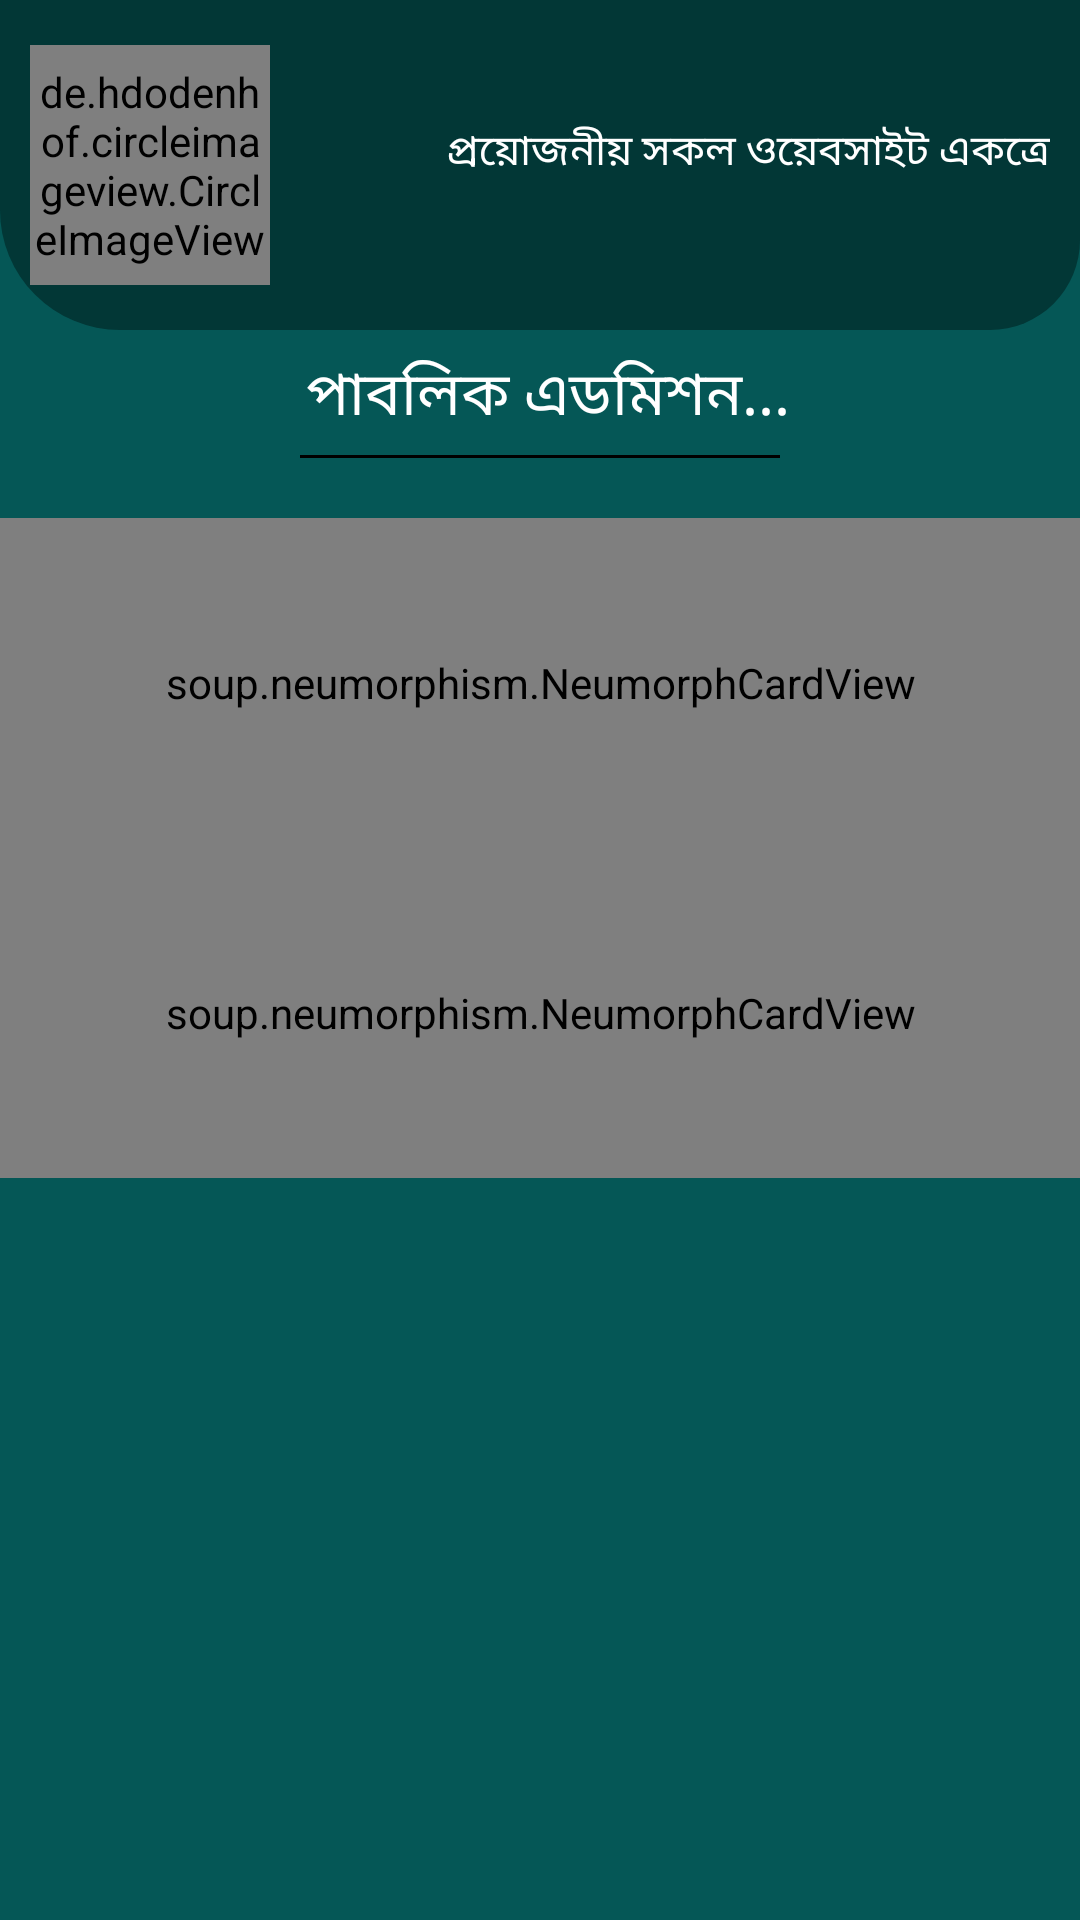

Write the Android layout XML for this screen, with the resource values it uses.
<!-- AndroidManifest.xml: application theme Theme.SarkariDarkari -->
<!-- res/layout/activity_admission.xml -->
<?xml version="1.0" encoding="utf-8"?>
<androidx.appcompat.widget.LinearLayoutCompat xmlns:android="http://schemas.android.com/apk/res/android"
    xmlns:app="http://schemas.android.com/apk/res-auto"
    xmlns:tools="http://schemas.android.com/tools"
    android:layout_width="match_parent"
    android:layout_height="match_parent"
    android:background="#055756"
    android:orientation="vertical"
    tools:context=".Admission.Admission">


    <LinearLayout
        android:id="@+id/topbar"
        android:layout_width="match_parent"
        android:layout_height="110dp"
        app:layout_constraintEnd_toEndOf="parent"
        app:layout_constraintTop_toTopOf="parent"
        android:orientation="horizontal"
        android:background="@drawable/topbar">

        <de.hdodenhof.circleimageview.CircleImageView
            xmlns:app="http://schemas.android.com/apk/res-auto"
            android:id="@+id/profile_image"
            android:layout_width="80dp"
            android:layout_marginTop="15dp"
            android:layout_marginLeft="10dp"
            android:layout_height="80dp"
            android:src="@mipmap/ic_launcher"
            app:civ_border_width="2dp"
            app:civ_border_color="#FF000000"/>

        <TextView
            android:layout_width="match_parent"
            android:layout_height="wrap_content"
            android:text="প্রয়োজনীয় সকল ওয়েবসাইট একত্রে"
            android:textColor="@color/white"
            android:textSize="14sp"
            android:gravity="end"
            android:layout_marginTop="40dp"
            android:layout_marginRight="10dp"
            android:layout_marginLeft="55dp"
            />

    </LinearLayout>

    <LinearLayout
        android:layout_width="match_parent"
        android:layout_height="wrap_content"
        android:orientation="vertical"
        >
        <TextView
            android:layout_width="match_parent"
            android:layout_height="wrap_content"
            android:gravity="center"
            android:text=" পাবলিক এডমিশন..."
            android:textColor="@color/white"
            android:textSize="20sp"
            android:layout_marginTop="7dp"/>

        <View
            android:layout_width="160dp"
            android:layout_height="1dp"
            android:layout_gravity="center"
            android:layout_marginTop="5dp"
            android:background="@color/black"/>

        <ScrollView
            android:layout_width="match_parent"
            android:layout_height="match_parent">

            <LinearLayout
                android:layout_width="match_parent"
                android:layout_height="match_parent"
                android:orientation="vertical">

                <LinearLayout
                    android:layout_width="match_parent"
                    android:layout_height="wrap_content"
                    android:layout_marginTop="20dp"
                    android:orientation="vertical">

                    <soup.neumorphism.NeumorphCardView
                        android:foreground="?attr/actionBarItemBackground"
                        android:clickable="true"
                        android:id="@+id/birth_new_reg"
                        style="@style/Widget.Neumorph.CardView"
                        android:layout_width="match_parent"
                        android:layout_height="110dp"
                        android:layout_weight="1"
                        android:background="@color/white"
                        android:elevation="2dp"
                        android:outlineSpotShadowColor="@color/purple_700"
                        app:neumorph_shadowColorDark="@color/teal_200"
                        app:neumorph_shadowColorLight="@color/black"
                        app:neumorph_shadowElevation="2dp"
                        app:neumorph_shapeType="basin">

                        <ImageView
                            android:layout_width="100dp"
                            android:layout_height="match_parent"
                            android:layout_gravity="start"
                            android:scaleType="centerCrop"
                            android:layout_marginRight="10dp"
                            android:src="@drawable/medical" />

                        <TextView
                            android:layout_width="wrap_content"
                            android:layout_height="wrap_content"
                            android:text="মেডিকেল এডমিশন"
                            android:textSize="15sp"
                            android:textStyle="bold"
                            android:layout_marginLeft="35dp"
                            android:layout_gravity="center_horizontal|center"
                            android:textColor="@color/white"/>


                    </soup.neumorphism.NeumorphCardView>


                    <soup.neumorphism.NeumorphCardView
                        android:id="@+id/birth_search"
                        style="@style/Widget.Neumorph.CardView"
                        android:layout_width="match_parent"
                        android:layout_height="110dp"
                        android:layout_weight="1"
                        android:background="@color/white"
                        android:elevation="2dp"
                        android:outlineSpotShadowColor="@color/purple_700"
                        app:neumorph_shadowColorDark="@color/teal_200"
                        app:neumorph_shadowColorLight="@color/black"
                        app:neumorph_shadowElevation="2dp"
                        app:neumorph_shapeType="basin">

                        <ImageView
                            android:layout_width="120dp"
                            android:layout_height="match_parent"
                            android:layout_gravity="start"
                            android:scaleType="fitXY"
                            android:layout_marginRight="10dp"
                            android:src="@drawable/public_uni" />

                        <TextView
                            android:layout_width="wrap_content"
                            android:layout_height="wrap_content"
                            android:text="বিশ্ববিদ্যালয় এডমিশন"
                            android:textSize="15sp"
                            android:textStyle="bold"
                            android:layout_marginLeft="45dp"
                            android:layout_gravity="center_horizontal|center"
                            android:textColor="@color/white"/>

                    </soup.neumorphism.NeumorphCardView>




                </LinearLayout>


            </LinearLayout>


        </ScrollView>
    </LinearLayout>


</androidx.appcompat.widget.LinearLayoutCompat>
<!-- resources referenced by this layout -->
<resources>
  <color name="black">#FF000000</color>
  <color name="purple_700">#FF3700B3</color>
  <color name="teal_200">#FF03DAC5</color>
  <color name="white">#FFFFFFFF</color>
  <!-- drawable medical: png bitmap (drawable, 62950 bytes) -->
  <!-- drawable public_uni: png bitmap (drawable, 46874 bytes) -->
  <!-- drawable topbar (drawable) -->
  <?xml version="1.0" encoding="utf-8"?>
  <shape xmlns:android="http://schemas.android.com/apk/res/android">
  
  
      <solid
          android:color="#023736"
          >
      </solid>
  
      <corners
          android:bottomLeftRadius="40dp"
          android:bottomRightRadius="30dp"
          >
      </corners>
  
  
  </shape>
  <style name="Theme.SarkariDarkari" parent="Theme.MaterialComponents.DayNight.NoActionBar">
          
          <item name="colorPrimary">@color/bg</item>
          <item name="colorPrimaryVariant">@color/bg</item>
          <item name="colorOnPrimary">@color/white</item>
          
          <item name="colorSecondary">@color/teal_200</item>
          <item name="colorSecondaryVariant">@color/teal_700</item>
          <item name="colorOnSecondary">@color/black</item>
          
          <item name="android:statusBarColor" tools:targetApi="l">?attr/colorPrimaryVariant</item>
          
      </style>
  <color name="bg">#055756</color>
  <color name="teal_700">#FF018786</color>
</resources>
